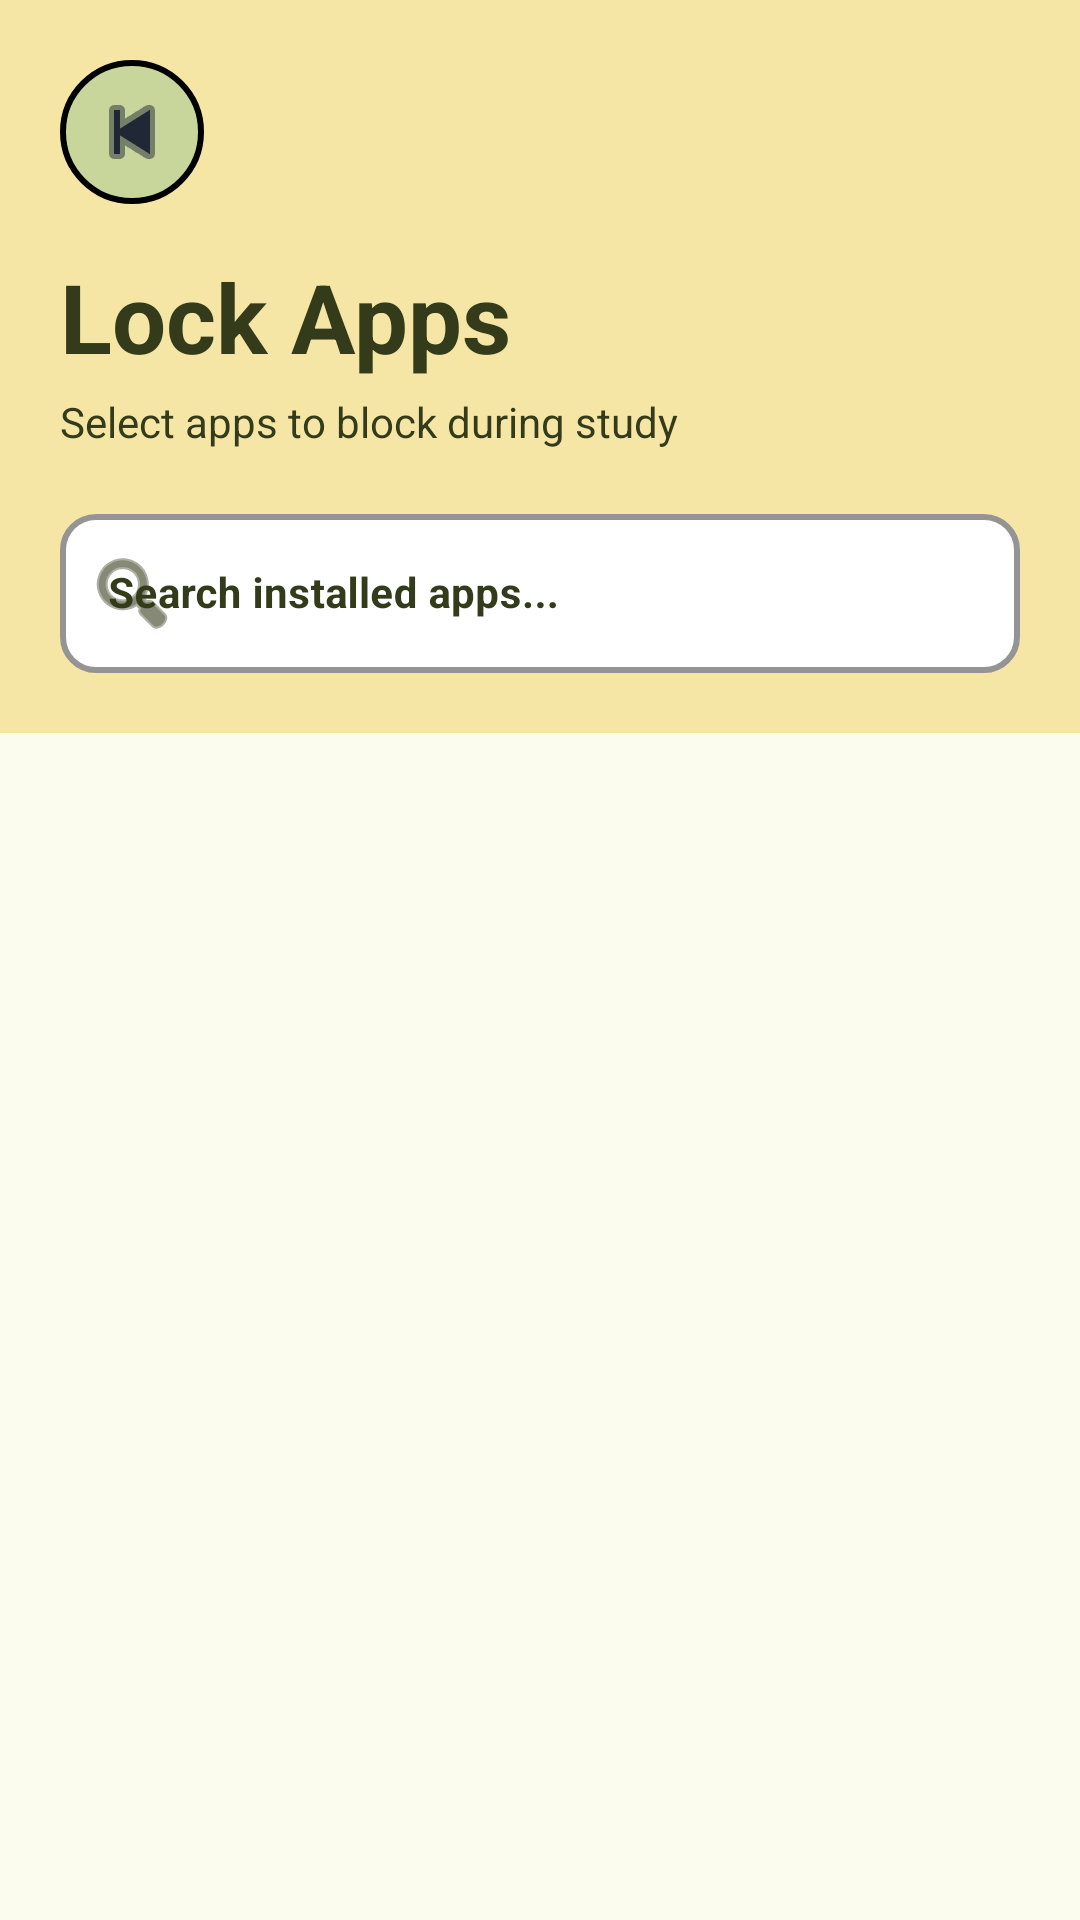

This screen was rendered from an Android layout file. Write that file and the resources it references.
<!-- AndroidManifest.xml: application theme Theme.Studreminder -->
<!-- res/layout/activity_app_selection.xml -->
<?xml version="1.0" encoding="utf-8"?>
<androidx.constraintlayout.widget.ConstraintLayout xmlns:android="http://schemas.android.com/apk/res/android"
    xmlns:app="http://schemas.android.com/apk/res-auto"
    android:layout_width="match_parent"
    android:layout_height="match_parent"
    android:background="@color/brand_ivory">

    
    <LinearLayout
        android:id="@+id/header"
        android:layout_width="0dp"
        android:layout_height="wrap_content"
        android:background="@color/brand_vanilla"
        android:orientation="vertical"
        android:padding="20dp"
        app:layout_constraintEnd_toEndOf="parent"
        app:layout_constraintStart_toStartOf="parent"
        app:layout_constraintTop_toTopOf="parent">

        <ImageButton
            android:id="@+id/btnBack"
            android:layout_width="48dp"
            android:layout_height="48dp"
            android:background="@drawable/bg_round_button"
            android:contentDescription="Back"
            android:padding="12dp"
            android:src="@android:drawable/ic_media_previous"
            app:tint="#202735" />

        <TextView
            android:layout_width="wrap_content"
            android:layout_height="wrap_content"
            android:layout_marginTop="16dp"
            android:text="Lock Apps"
            android:textColor="@color/brand_dark_brown"
            android:textSize="32sp"
            android:textStyle="bold" />

        <TextView
            android:layout_width="wrap_content"
            android:layout_height="wrap_content"
            android:layout_marginTop="4dp"
            android:text="Select apps to block during study"
            android:textColor="@color/brand_dark_brown"
            android:textSize="14sp" />

        <com.google.android.material.textfield.TextInputLayout
            android:id="@+id/layoutSearch"
            style="@style/Widget.Studreminder.BrutalInput"
            android:layout_width="match_parent"
            android:layout_height="wrap_content"
            android:layout_marginTop="16dp"
            android:hint="Search installed apps..."
            app:startIconDrawable="@android:drawable/ic_menu_search"
            app:startIconTint="@color/brand_dark_brown"
            app:boxBackgroundColor="@color/white"
            app:boxStrokeColor="@color/true_black"
            app:boxStrokeWidth="2dp"
            app:boxStrokeWidthFocused="3dp"
            android:textColorHint="@color/brand_dark_brown"
            app:hintTextColor="@color/brand_dark_brown">

            <com.google.android.material.textfield.TextInputEditText
                android:id="@+id/etSearchApp"
                android:layout_width="match_parent"
                android:layout_height="wrap_content"
                android:inputType="text"
                android:textColor="@color/brand_dark_brown"
                android:textSize="14sp"
                android:textStyle="bold" />
        </com.google.android.material.textfield.TextInputLayout>
    </LinearLayout>

    <androidx.recyclerview.widget.RecyclerView
        android:id="@+id/recyclerApps"
        android:layout_width="0dp"
        android:layout_height="0dp"
        android:clipToPadding="false"
        android:paddingVertical="12dp"
        app:layout_constraintBottom_toBottomOf="parent"
        app:layout_constraintEnd_toEndOf="parent"
        app:layout_constraintStart_toStartOf="parent"
        app:layout_constraintTop_toBottomOf="@id/header" />

    <ProgressBar
        android:id="@+id/progressBar"
        android:layout_width="wrap_content"
        android:layout_height="wrap_content"
        android:visibility="gone"
        app:layout_constraintBottom_toBottomOf="parent"
        app:layout_constraintEnd_toEndOf="parent"
        app:layout_constraintStart_toStartOf="parent"
        app:layout_constraintTop_toBottomOf="@id/header" />

</androidx.constraintlayout.widget.ConstraintLayout>
<!-- resources referenced by this layout -->
<resources>
  <color name="brand_dark_brown">#343B1B</color>
  <color name="brand_ivory">#FBFCEE</color>
  <color name="brand_vanilla">#F6E6A5</color>
  <color name="true_black">#000000</color>
  <color name="white">#FFFFFFFF</color>
  <!-- drawable bg_round_button (drawable) -->
  <?xml version="1.0" encoding="utf-8"?>
  <shape xmlns:android="http://schemas.android.com/apk/res/android">
      <solid android:color="@color/brand_tea_green"/>
      <corners android:radius="50dp"/>
      <stroke
          android:width="2dp"
          android:color="@color/true_black"/>
  </shape>
  <style name="Widget.Studreminder.BrutalInput" parent="Widget.MaterialComponents.TextInputLayout.OutlinedBox">
          
          <item name="boxStrokeColor">@color/true_black</item>
          <item name="boxStrokeWidth">2dp</item>
          <item name="boxStrokeWidthFocused">3dp</item>
          <item name="boxCornerRadiusTopStart">12dp</item>
          <item name="boxCornerRadiusTopEnd">12dp</item>
          <item name="boxCornerRadiusBottomStart">12dp</item>
          <item name="boxCornerRadiusBottomEnd">12dp</item>
  
          
          <item name="android:textColorHint">@color/brand_dark_brown</item>
          <item name="hintTextColor">@color/brand_dark_brown</item>
  
          
          <item name="boxBackgroundColor">@color/white</item>
      </style>
  <color name="brand_tea_green">#C8D69B</color>
  <color name="brand_celtic_blue">#3971B8</color>
  <style name="BrandDatePicker" parent="ThemeOverlay.MaterialComponents.MaterialCalendar">
          <item name="colorSurface">@color/brand_ivory</item>
          <item name="colorPrimary">@color/brand_vanilla</item>
          <item name="colorOnPrimary">@color/brand_dark_brown</item>
          <item name="colorOnSurface">@color/brand_dark_brown</item>
          <item name="android:headerBackground">@color/brand_vanilla</item>
          <item name="buttonBarPositiveButtonStyle">@style/BrandPickerButton</item>
          <item name="buttonBarNegativeButtonStyle">@style/BrandPickerButton</item>
      </style>
  <style name="BrandTimePicker" parent="ThemeOverlay.MaterialComponents.TimePicker">
          <item name="colorSurface">@color/brand_ivory</item>
          <item name="colorPrimary">@color/brand_vanilla</item>
          <item name="colorOnPrimary">@color/brand_dark_brown</item>
          <item name="colorOnSurface">@color/brand_dark_brown</item>
          <item name="android:headerBackground">@color/brand_vanilla</item>
          <item name="android:numbersBackgroundColor">@color/brand_ivory</item>
          <item name="android:numbersTextColor">@color/brand_dark_brown</item>
          <item name="android:numbersSelectorColor">@color/brand_vanilla</item>
          <item name="android:amPmTextColor">@color/brand_dark_brown</item>
          <item name="buttonBarPositiveButtonStyle">@style/BrandPickerButton</item>
          <item name="buttonBarNegativeButtonStyle">@style/BrandPickerButton</item>
      </style>
  <style name="BrandPickerButton" parent="Widget.MaterialComponents.Button.TextButton.Dialog">
  
          <item name="android:textColor">@color/brand_dark_brown</item>
          <item name="android:textStyle">bold</item>
          <item name="android:textAllCaps">false</item>
  
      </style>
</resources>
